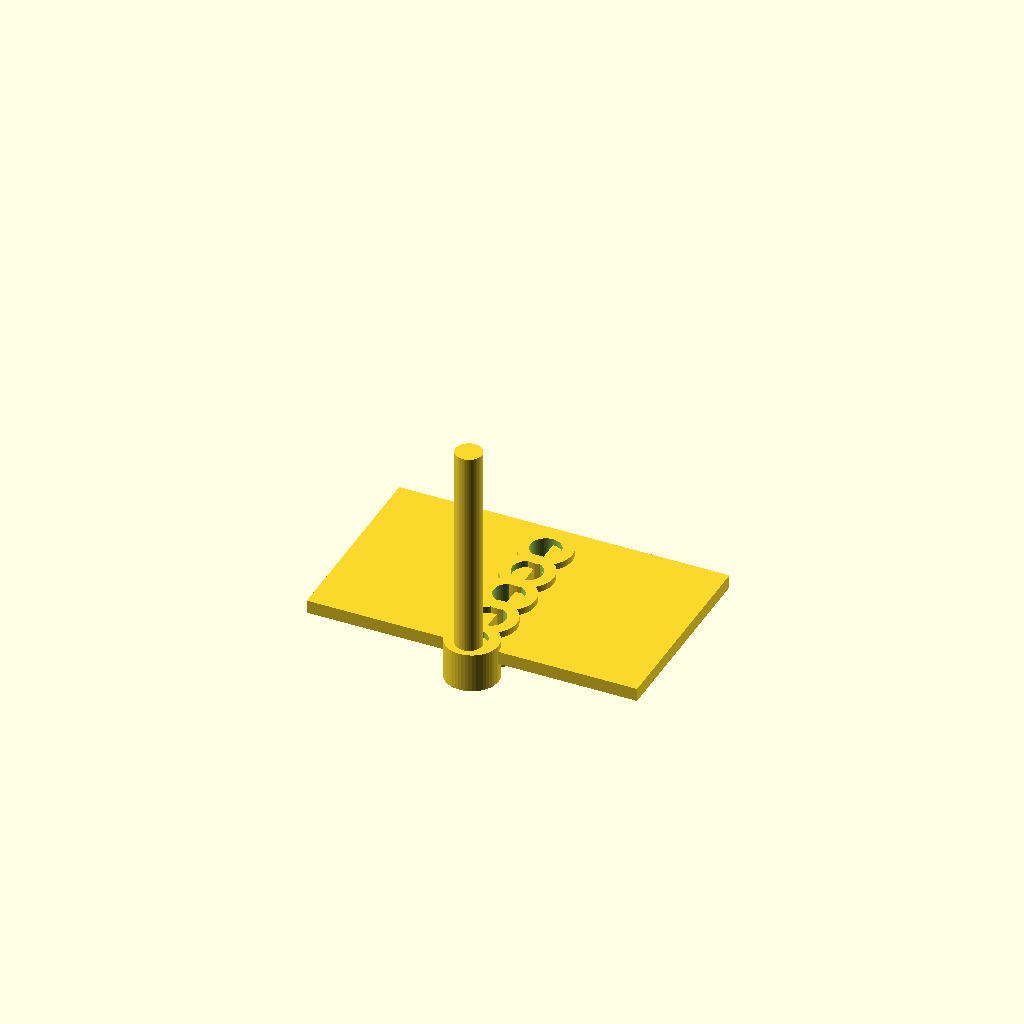
Cell 1 — every parameter at its default value.
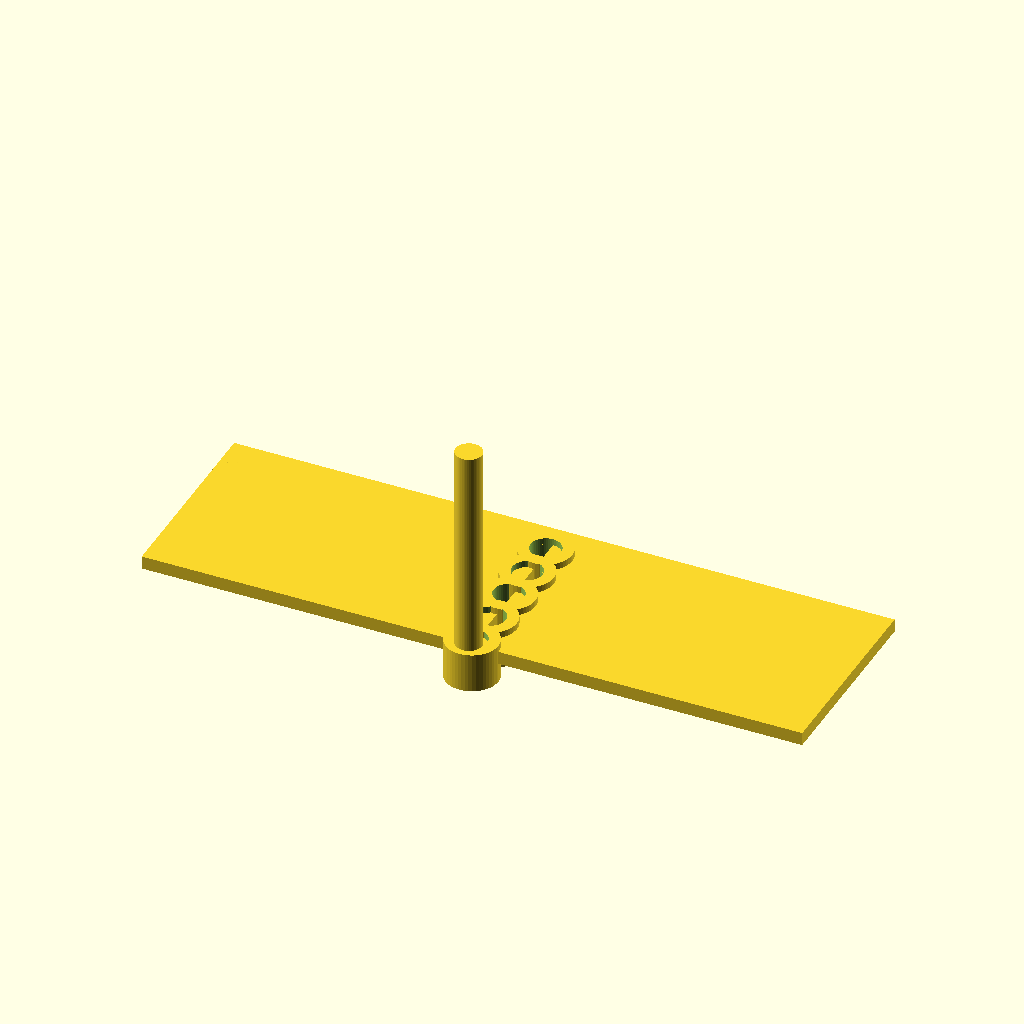
Cell 2 — LEAF_W set to 50, the other parameters unchanged.
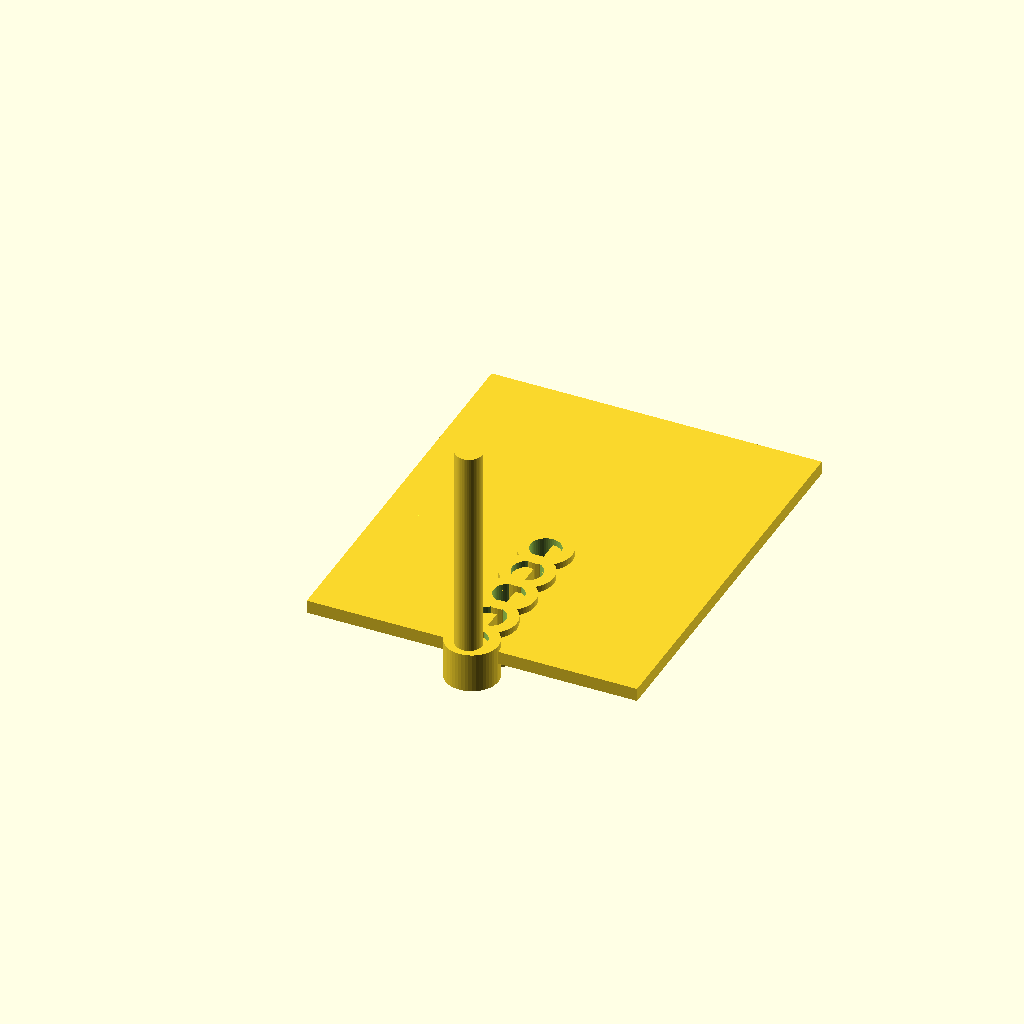
Cell 3: LEAF_H = 60 (everything else at default).
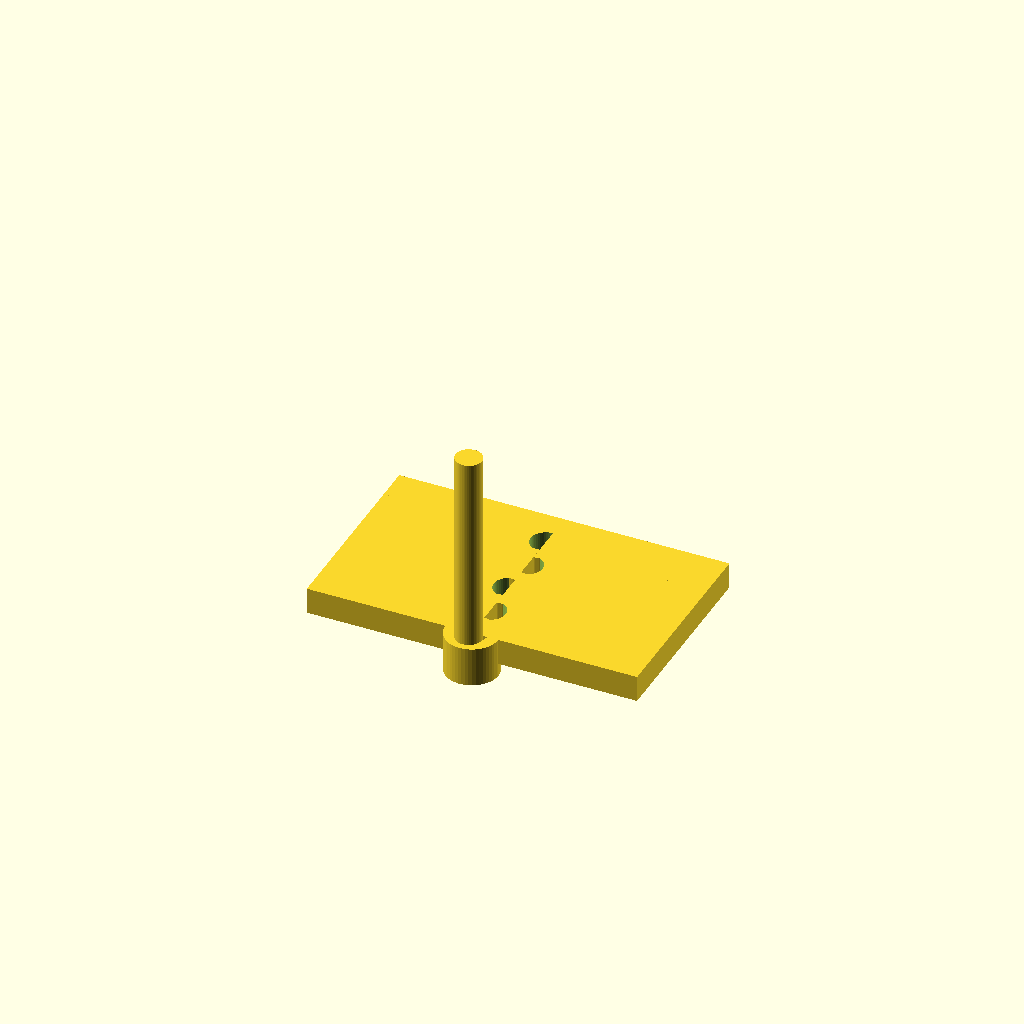
Cell 4: LEAF_T = 4 (everything else at default).
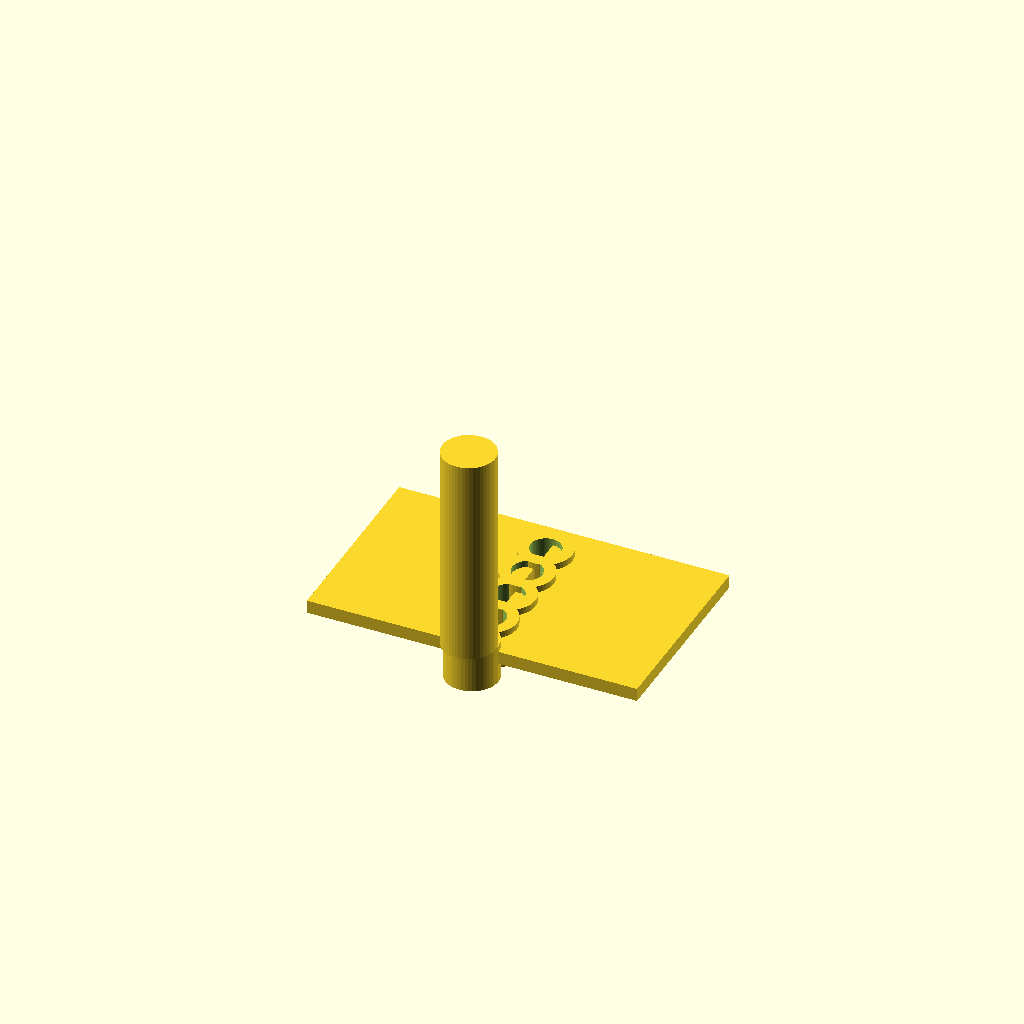
Cell 5 — PIN_D set to 8, the other parameters unchanged.
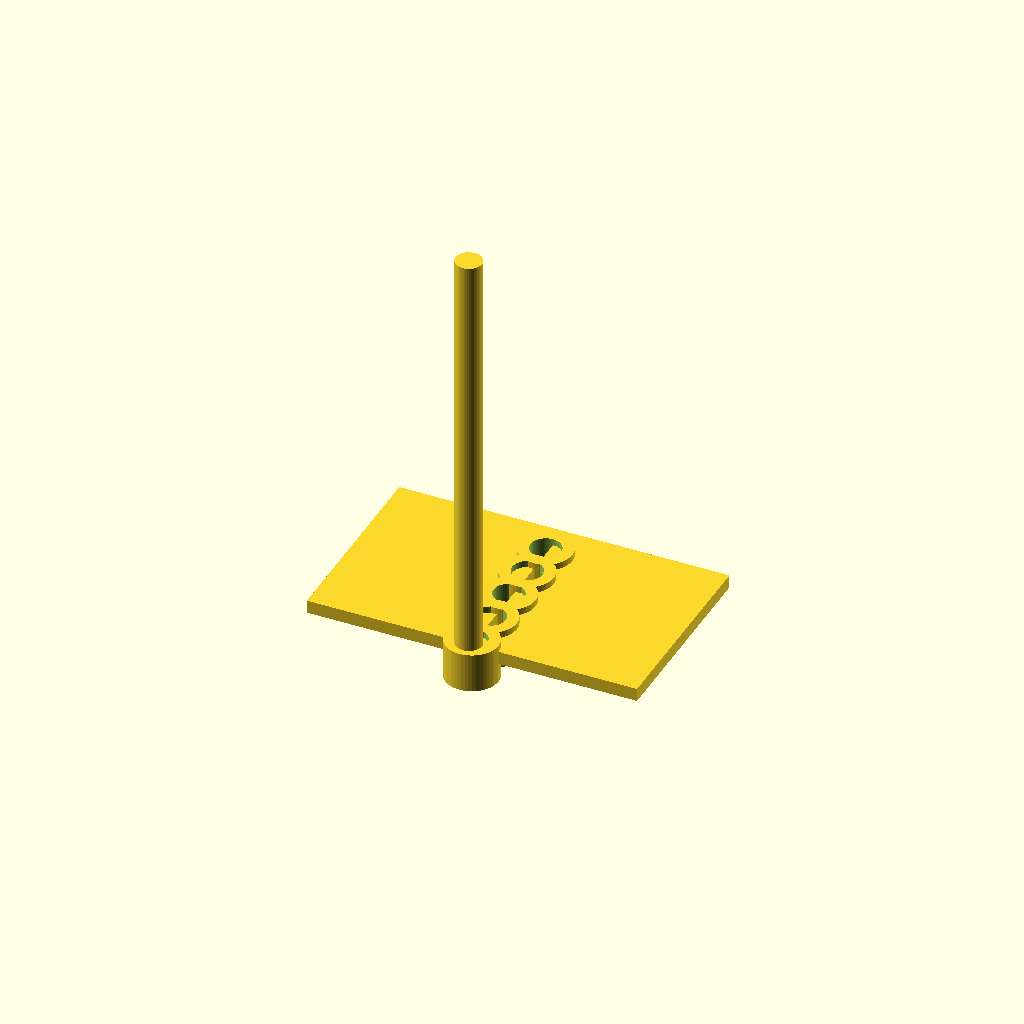
Cell 6: the same model with PIN_L = 64.
All cells are drawn from one camera (rotation 55°, 0°, 25°, orthographic, colour scheme Cornfield), so only the parameter changes between them.
OpenSCAD source file results/tier-3-butt-hinge/bare_gemma-4-26b-a4b-it-cf55fd375920-2026-10-06T19-52-53-316Z/final.scad:
$fn = 50;

// --- Constants ---
LEAF_W = 25;
LEAF_H = 30;
LEAF_T = 2;
PIN_D = 4;
PIN_L = 32;
KNUCKLE_OD = 8;
KNUCKLE_ID = 4.6; // 4mm + 0.3mm clearance on both sides? 
                  // Actually, 4 + 0.3 = 4.3. 
                  // But the prompt says "4.6mm hole", so I'll use 4.6.
KNUCKLE_SEG = 6;
SCREW_D = 3.2;
SCREW_D_TOP = 6;
SCREW_DEPTH = 1;

// --- Modules ---

// Screw hole with countersink
module screw_hole() {
    difference() {
        // Through hole
        cylinder(d = SCREW_D, h = LEAF_T);
        // Countersink (taper)
        // Starts at d=3.2 at depth 1mm, expands to 6mm at the surface
        translate([0, 0, LEAF_T - SCREW_DEPTH])
            cylinder(d1 = SCREW_D, d2 = SCREW_D_TOP, h = SCREW_DEPTH);
    }
}

// Single leaf module
module leaf(is_left) {
    difference() {
        union() {
            // The metal plate
            if (is_left) {
                translate([-LEAF_W, 0, 0]) cube([LEAF_W, LEAF_H, LEAF_T]);
            } else {
                translate([0, 0, 0]) cube([LEAF_W, LEAF_H, LEAF_T]);
            }

            // The knuckles (cylindrical parts)
            for (i = [0:4]) {
                // Left leaf: 0, 2, 4 (3 knuckles); Right leaf: 1, 3 (2 knuckles)
                if ((is_left && i % 2 == 0) || (!is_left && i % 2 != 0)) {
                    translate([0, i * KNUCKLE_SEG, - (KNUCKLE_OD - LEAF_T) / 2])
                        cylinder(d = KNUCKLE_OD, h = KNUCKLE_SEG);
                }
            }
        }

        // Subtraction: Pin axis holes in the knuckles
        for (i = [0:4]) {
            if ((is_left && i % 2 == 0) || (!is_left && i % 2 != 0)) {
                translate([0, i * KNUCKLE_SEG, - (KNUCKLE_OD - LEAF_T) / 2])
                    cylinder(d = KNUCKLE_ID, h = KNUCKLE_SEG + 0.1);
            }
        }

        // Subtraction: M3 Screw holes
        for (j = [0:2]) {
            y_pos = 7 + j * 8; // 8mm pitch
            // Positioned on the far side of the knuckle
            x_pos = is_left ? -LEAF_W + 3 : LEAF_W - 3;
            translate([x_pos, y_pos, 0]) {
                screw_hole();
            }
        }
    }
}

// --- Final Assembly ---

union() {
    // Left Leaf
    leaf(true);
    
    // Right Leaf
    leaf(false);
    
    // Pin Axis
    // Centered at X=0, Z=middle of knuckle. 
    // Pin is 32mm, protruding 1mm from the 30mm hinge.
    translate([0, -1, (KNUCKLE_OD - LEAF_T) / 2])
        cylinder(d = PIN_D, h = PIN_L);
}
Parameter table extracted from the source (name, type, default, range or options):
LEAF_W: number, default 25
LEAF_H: number, default 30
LEAF_T: number, default 2
PIN_D: number, default 4
PIN_L: number, default 32
KNUCKLE_OD: number, default 8
KNUCKLE_ID: number, default 4.6
KNUCKLE_SEG: number, default 6
SCREW_D: number, default 3.2
SCREW_D_TOP: number, default 6
SCREW_DEPTH: number, default 1
